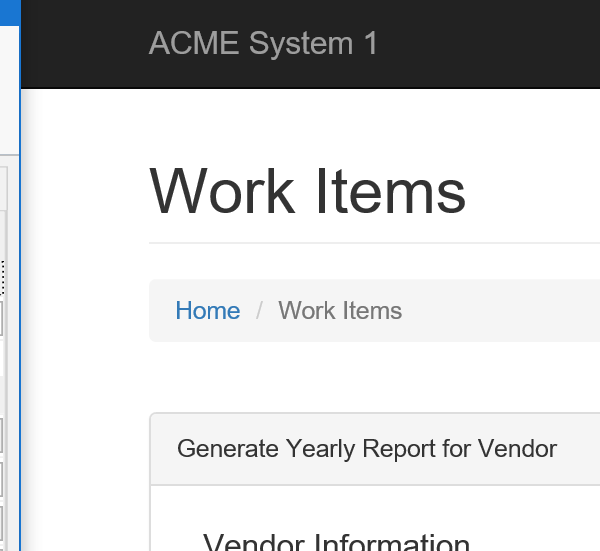
Task: Client Security Hash
Workflow: Sys1ExtractClientInfo

Step 1: Attach Browser 'iexplore.exe ACME' in window 'ACME System 1 - Work Items'

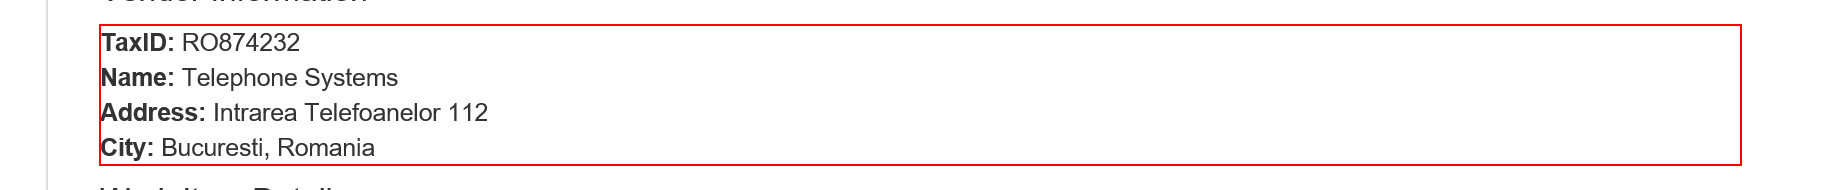
Step 2: get-text from the paragraph